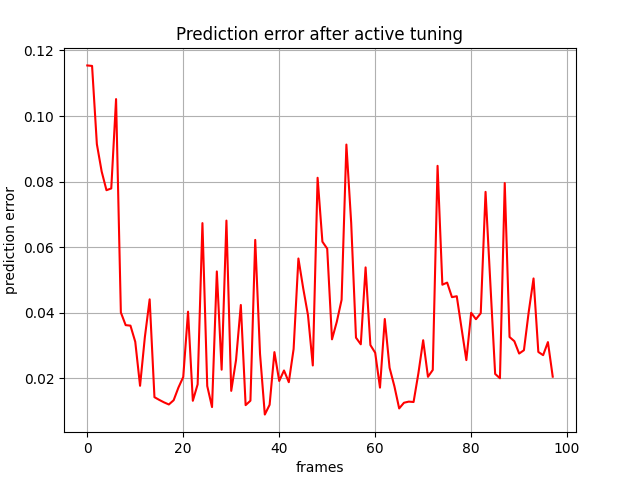

The table this chart was drawn from, first rows:
, 0
0, 0.1154
1, 0.1153
2, 0.09141
3, 0.08306
4, 0.07736
5, 0.0779
6, 0.1052
7, 0.04005
8, 0.03619
9, 0.03603
10, 0.0311
11, 0.01768
12, 0.03252
13, 0.04406
14, 0.0142
15, 0.01338
16, 0.01262
17, 0.01198
18, 0.01327
19, 0.01715
20, 0.02036
21, 0.04029
22, 0.01311
23, 0.01812
24, 0.06732
25, 0.01762
26, 0.01119
27, 0.05258
28, 0.02259
29, 0.06809
30, 0.01613
31, 0.02553
32, 0.04234
33, 0.01178
34, 0.01313
35, 0.0622
36, 0.02744
37, 0.008906
38, 0.01189
39, 0.02796
40, 0.01915
41, 0.02236
42, 0.01878
43, 0.0289
44, 0.05652
45, 0.04742
46, 0.03919
47, 0.02388
48, 0.08115
49, 0.06166
50, 0.05952
51, 0.03186
52, 0.03721
53, 0.04391
54, 0.09128
55, 0.06739
56, 0.03236
57, 0.03034
58, 0.0538
59, 0.03011
... 38 more rows
